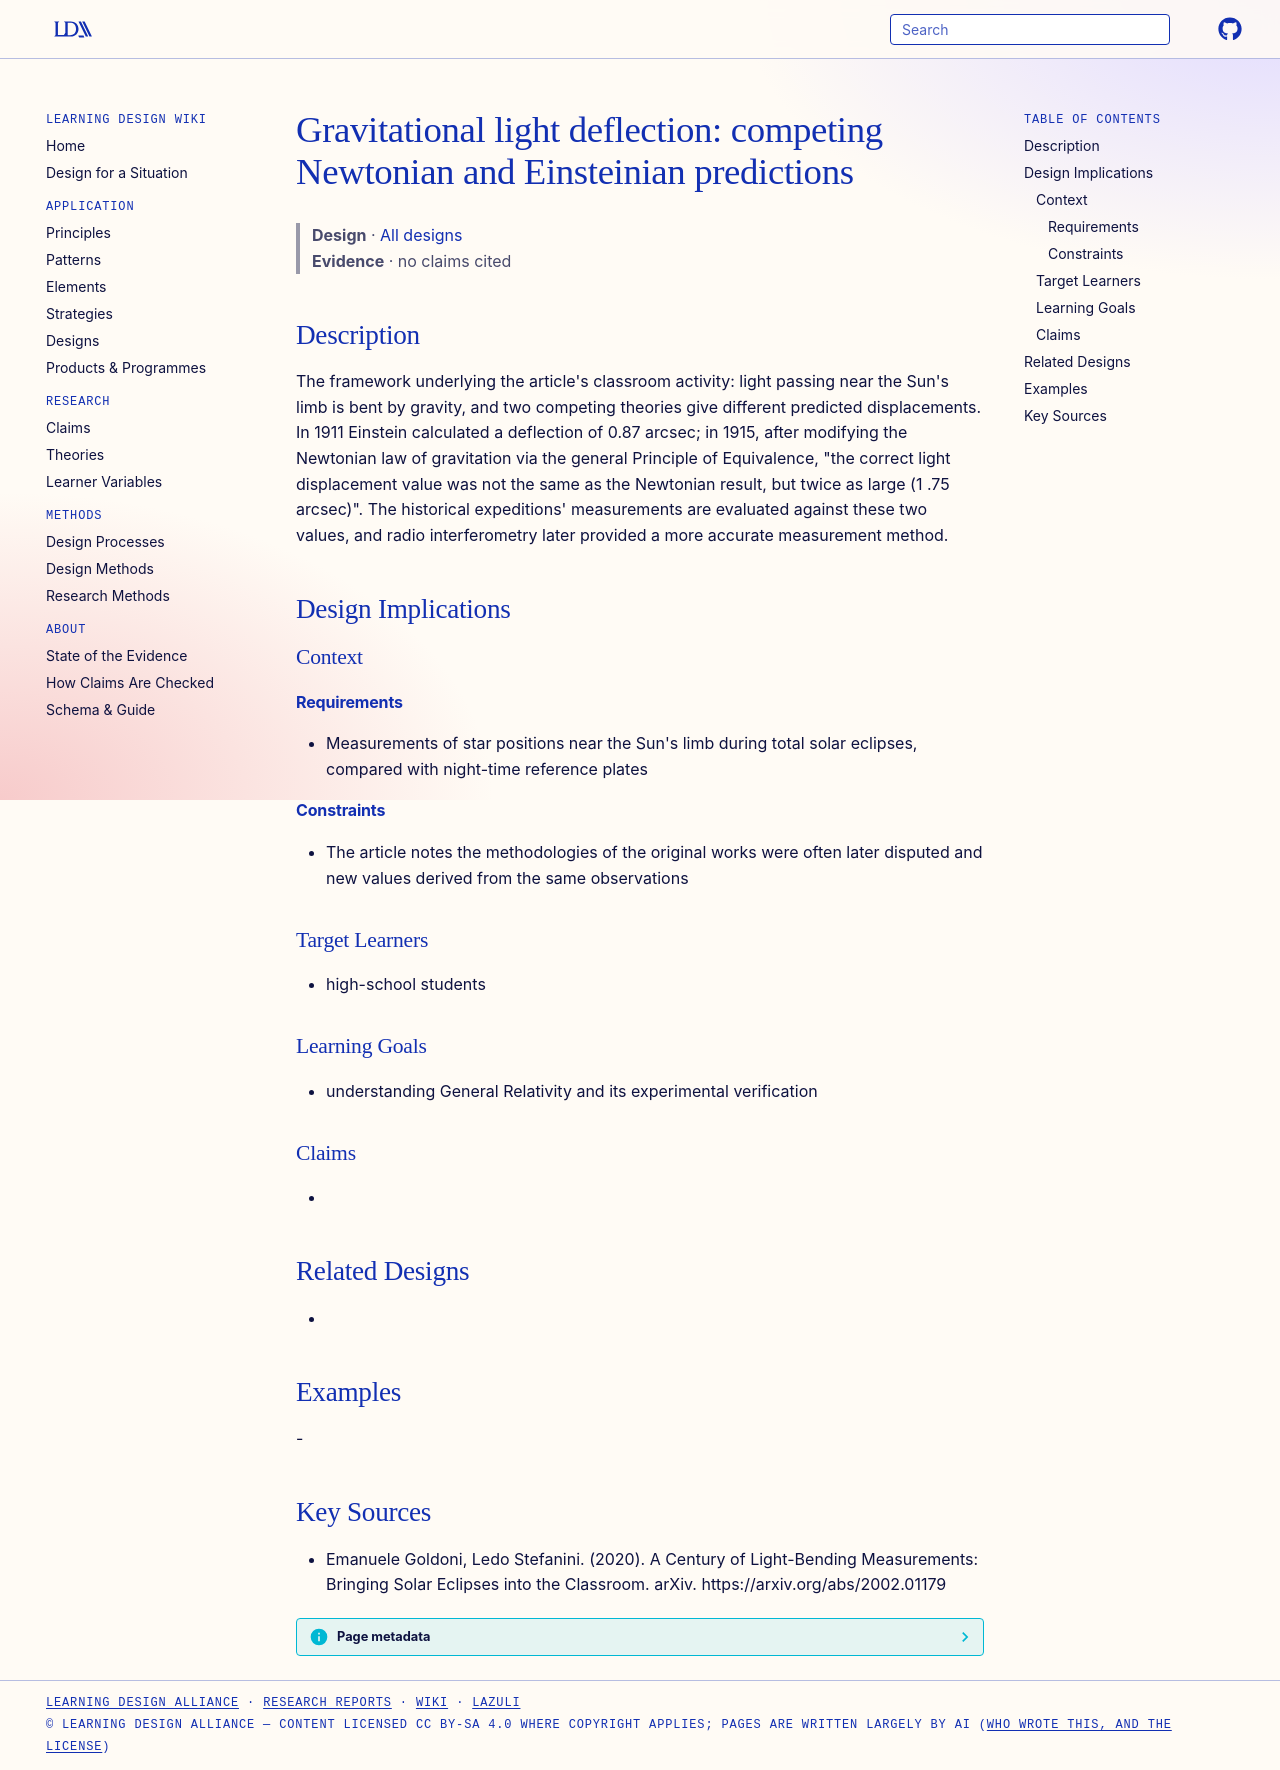

repository: Learning-Design-Alliance/learning-wiki · page: designs/gravitational-light-deflection-predictions/index.html · generator: mkdocs

---
type: design
id: gravitational-light-deflection-predictions
title: "Gravitational light deflection: competing Newtonian and Einsteinian predictions"
description: "The framework underlying the article's classroom activity: light passing near the Sun's limb is bent by gravity, and two competing theories give different predicted displacements."
status: review
generated:
  by: "process:settle-candidates"
  at: 2026-11-18
sources:
  - id: emanuele-goldoni-2020
    resource: "https://arxiv.org/abs/2002.01179"
    title: "Emanuele Goldoni, Ledo Stefanini. (2020). A Century of Light-Bending Measurements: Bringing Solar Eclipses into the Classroom. arXiv. https://arxiv.org/abs/2002.01179"
    author: Emanuele Goldoni, Ledo Stefanini
---

# Gravitational light deflection: competing Newtonian and Einsteinian predictions

> **Design** · [All designs](index.md)
> **Evidence** · no claims cited

## Description
The framework underlying the article's classroom activity: light passing near the Sun's limb is bent by gravity, and two competing theories give different predicted displacements. In 1911 Einstein calculated a deflection of 0.87 arcsec; in 1915, after modifying the Newtonian law of gravitation via the general Principle of Equivalence, "the correct light displacement value was not the same as the Newtonian result, but twice as large (1 .75 arcsec)". The historical expeditions' measurements are evaluated against these two values, and radio interferometry later provided a more accurate measurement method.

## Design Implications

### Context
#### Requirements
- Measurements of star positions near the Sun's limb during total solar eclipses, compared with night-time reference plates
#### Constraints
- The article notes the methodologies of the original works were often later disputed and new values derived from the same observations

### Target Learners
- high-school students

### Learning Goals
- understanding General Relativity and its experimental verification

### Claims
- 

## Related Designs
- 

## Examples
-

## Key Sources
- Emanuele Goldoni, Ledo Stefanini. (2020). A Century of Light-Bending Measurements: Bringing Solar Eclipses into the Classroom. arXiv. https://arxiv.org/abs/2002.01179
